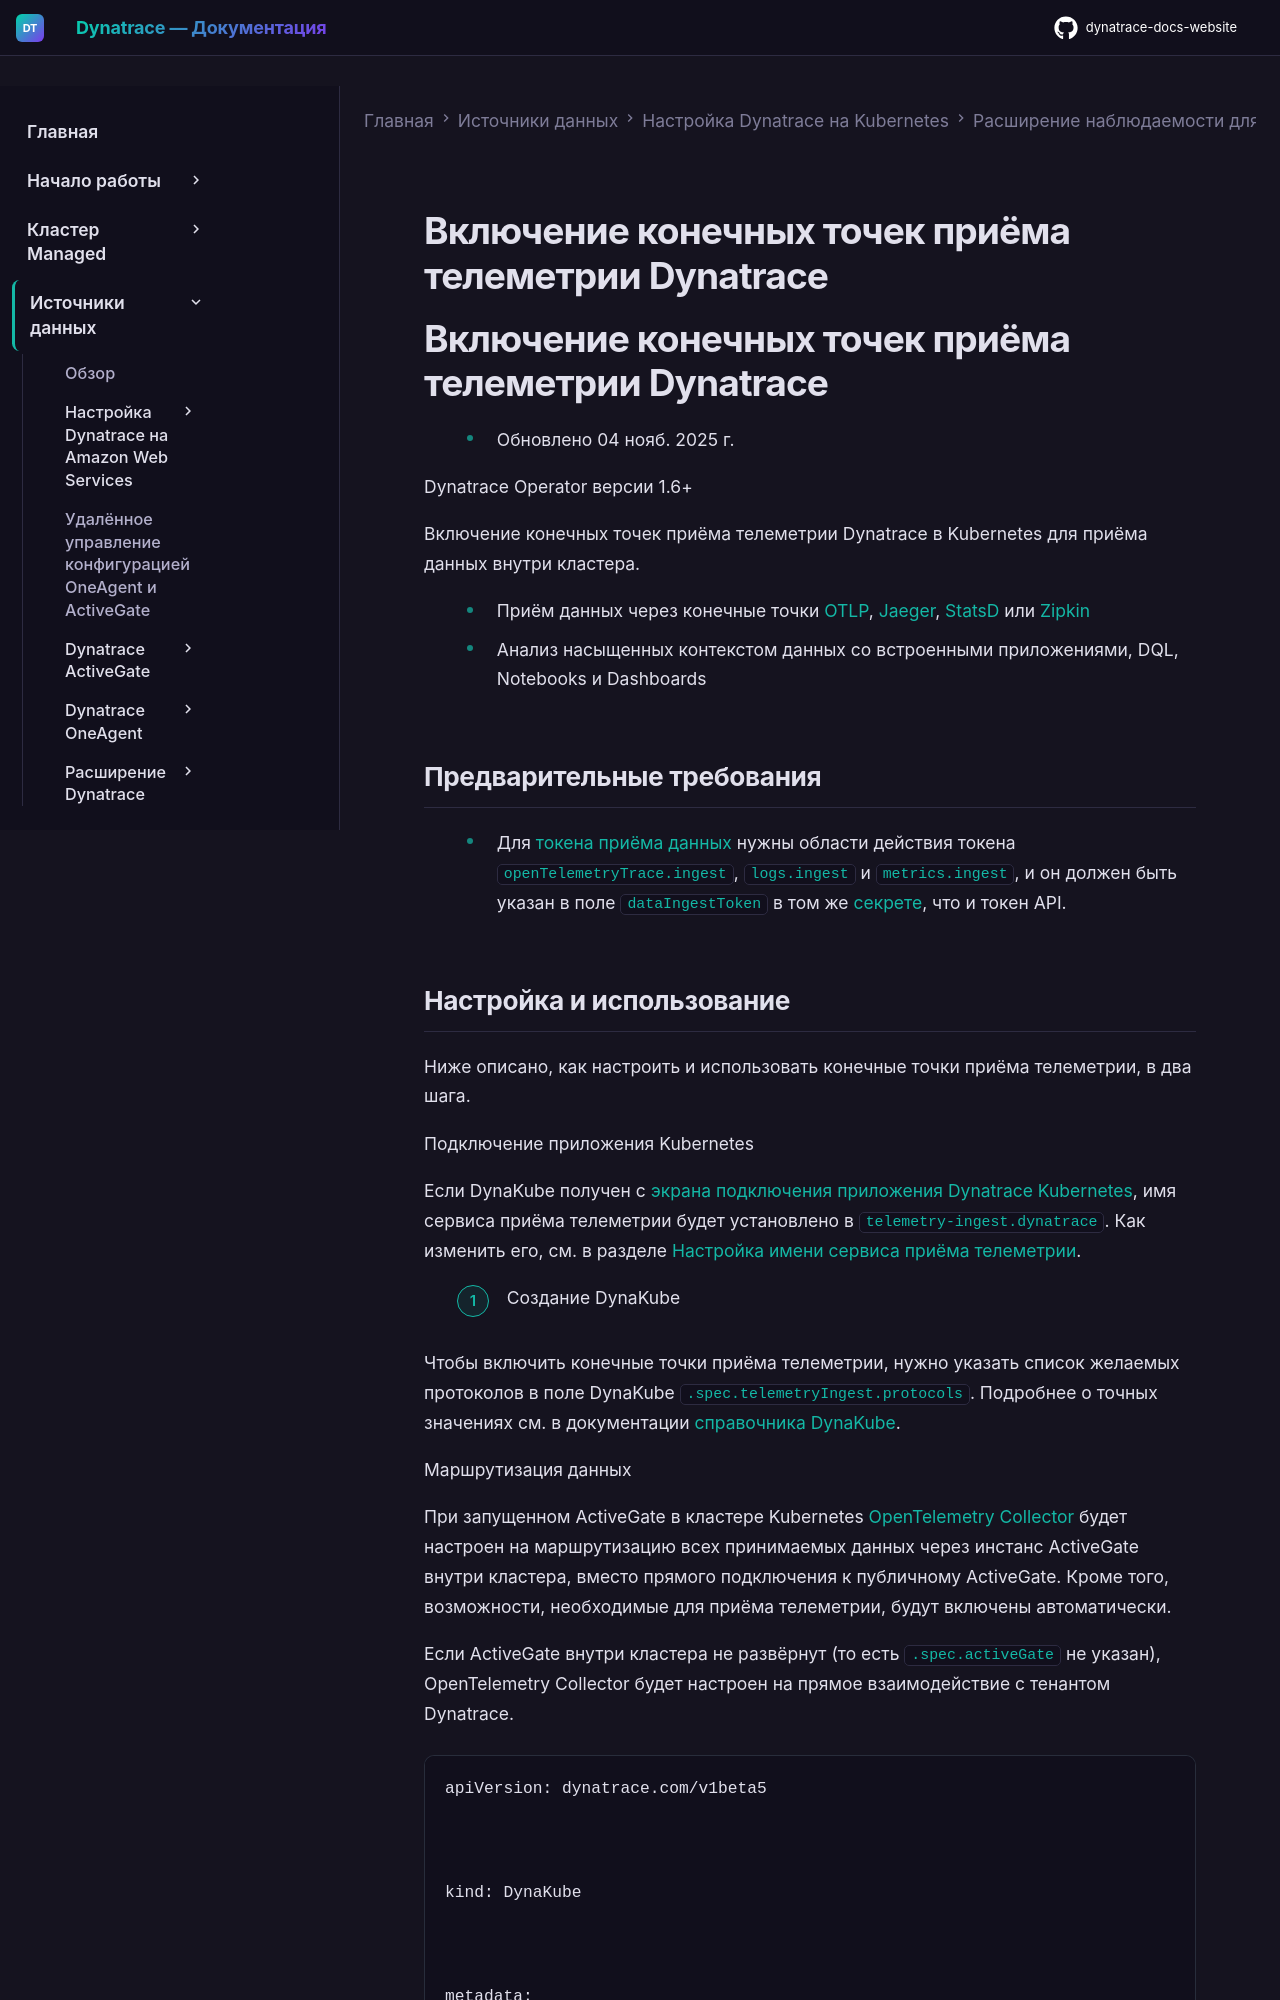

repository: Yerkebulan-Ardabayev/dynatrace-docs-website · page: managed-ru/ingest-from/setup-on-k8s/extend-observability-k8s/telemetry-ingest/index.html · generator: mkdocs

---
title: Включение конечных точек приёма телеметрии Dynatrace
source: https://docs.dynatrace.com/managed/ingest-from/setup-on-k8s/extend-observability-k8s/telemetry-ingest
---

# Включение конечных точек приёма телеметрии Dynatrace

# Включение конечных точек приёма телеметрии Dynatrace

* Обновлено 04 нояб. 2025 г.

Dynatrace Operator версии 1.6+

Включение конечных точек приёма телеметрии Dynatrace в Kubernetes для приёма данных внутри кластера.

* Приём данных через конечные точки [OTLP](https://opentelemetry.io/docs/specs/otel/protocol/), [Jaeger](https://www.jaegertracing.io/), [StatsD](https://github.com/statsd/statsd) или [Zipkin](https://zipkin.io/)
* Анализ насыщенных контекстом данных со встроенными приложениями, DQL, Notebooks и Dashboards

## Предварительные требования

* Для [токена приёма данных](/managed/ingest-from/setup-on-k8s/deployment/tokens-permissions#dataIngestToken "Настройка токенов и разрешений для мониторинга кластера Kubernetes") нужны области действия токена `openTelemetryTrace.ingest`, `logs.ingest` и `metrics.ingest`, и он должен быть указан в поле `dataIngestToken` в том же [секрете](/managed/ingest-from/setup-on-k8s/deployment/k8s-obs-managed#create-secret-helm "Развёртывание Dynatrace Operator для observability Kubernetes."), что и токен API.
